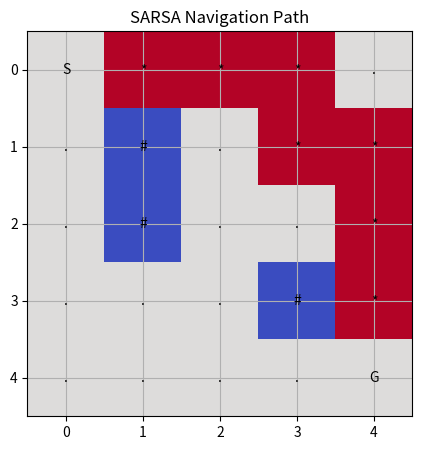
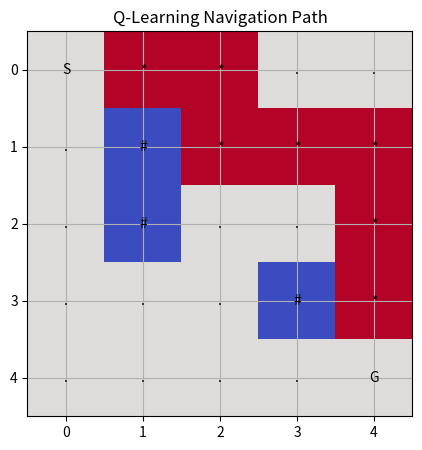
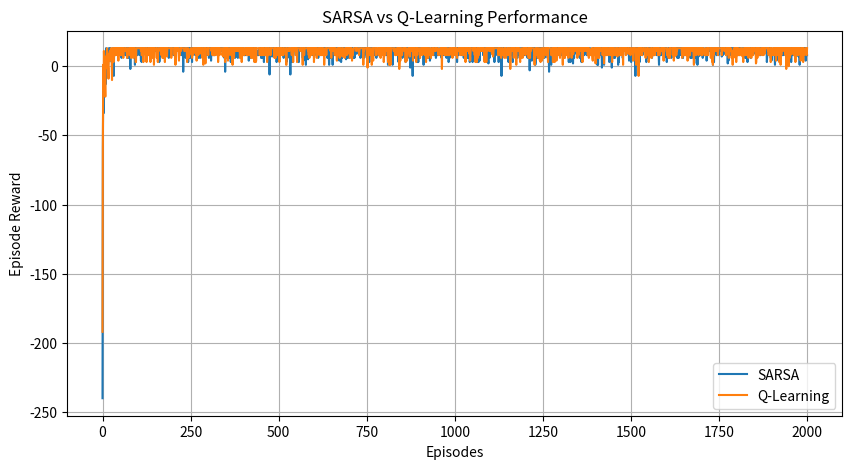

These charts were generated, in order, by the following Python code:

import numpy as np
import matplotlib.pyplot as plt
import random

# =====================================================
# TASK 4: SARSA, Q-LEARNING AND DEEP Q-NETWORK
# Autonomous Warehouse Robot Navigation
# =====================================================

random.seed(42)
np.random.seed(42)

# 1. PARAMETERS
ROWS = 5
COLS = 5

ACTIONS = ["UP", "DOWN", "LEFT", "RIGHT"]

MOVES = {
    0: (-1, 0),
    1: (1, 0),
    2: (0, -1),
    3: (0, 1)
}

START = (0, 0)
GOAL = (4, 4)

WALLS = [
    (1, 1),
    (2, 1),
    (3, 3)
]

GAMMA = 0.9
ALPHA = 0.2
EPSILON = 0.1
EPISODES = 2000
MAX_STEPS = 100


# =====================================================
# 2. WAREHOUSE ENVIRONMENT
# =====================================================

def state_number(position):
    return position[0] * COLS + position[1]


def take_action(position, action):

    dr, dc = MOVES[action]

    new_position = (
        position[0] + dr,
        position[1] + dc
    )

    # Boundary and obstacle checking
    if (
        new_position[0] < 0 or
        new_position[0] >= ROWS or
        new_position[1] < 0 or
        new_position[1] >= COLS or
        new_position in WALLS
    ):
        return position, -5, False

    if new_position == GOAL:
        return new_position, 20, True

    return new_position, -1, False


# =====================================================
# 3. DISPLAY WAREHOUSE
# =====================================================

def display_grid():

    print("\nWAREHOUSE GRID\n")

    for r in range(ROWS):

        for c in range(COLS):

            pos = (r, c)

            if pos == START:
                print("S", end=" ")

            elif pos == GOAL:
                print("G", end=" ")

            elif pos in WALLS:
                print("#", end=" ")

            else:
                print(".", end=" ")

        print()


# =====================================================
# 4. EPSILON-GREEDY ACTION SELECTION
# =====================================================

def choose_action(Q, state):

    if random.random() < EPSILON:
        return random.randint(0, 3)

    return int(np.argmax(Q[state]))


# =====================================================
# 5. VALUE ITERATION
# =====================================================

def value_iteration():

    V = np.zeros(ROWS * COLS)

    theta = 0.001

    while True:

        delta = 0

        for r in range(ROWS):
            for c in range(COLS):

                position = (r, c)

                if position == GOAL or position in WALLS:
                    continue

                state = state_number(position)
                old_value = V[state]

                action_values = []

                for action in range(4):

                    next_pos, reward, done = take_action(
                        position, action
                    )

                    next_state = state_number(next_pos)

                    if done:
                        value = reward
                    else:
                        value = reward + GAMMA * V[next_state]

                    action_values.append(value)

                V[state] = max(action_values)

                delta = max(
                    delta,
                    abs(old_value - V[state])
                )

        if delta < theta:
            break

    return V


# =====================================================
# 6. SARSA ALGORITHM - ON POLICY
# =====================================================

def train_sarsa():

    Q = np.zeros((25, 4))

    rewards_history = []
    success_count = 0

    for episode in range(EPISODES):

        position = START
        state = state_number(position)

        action = choose_action(Q, state)

        total_reward = 0

        for step in range(MAX_STEPS):

            next_pos, reward, done = take_action(
                position, action
            )

            next_state = state_number(next_pos)

            if done:
                target = reward
                next_action = None

            else:
                next_action = choose_action(Q, next_state)

                target = (
                    reward +
                    GAMMA * Q[next_state, next_action]
                )

            # SARSA update
            Q[state, action] += ALPHA * (
                target - Q[state, action]
            )

            total_reward += reward

            if done:
                success_count += 1
                break

            position = next_pos
            state = next_state
            action = next_action

        rewards_history.append(total_reward)

    success_rate = success_count / EPISODES * 100

    return Q, rewards_history, success_rate


# =====================================================
# 7. Q-LEARNING ALGORITHM - OFF POLICY
# =====================================================

def train_q_learning():

    Q = np.zeros((25, 4))

    rewards_history = []
    success_count = 0

    for episode in range(EPISODES):

        position = START
        state = state_number(position)

        total_reward = 0

        for step in range(MAX_STEPS):

            action = choose_action(Q, state)

            next_pos, reward, done = take_action(
                position, action
            )

            next_state = state_number(next_pos)

            if done:
                target = reward

            else:
                target = (
                    reward +
                    GAMMA * np.max(Q[next_state])
                )

            # Q-Learning update
            Q[state, action] += ALPHA * (
                target - Q[state, action]
            )

            total_reward += reward

            if done:
                success_count += 1
                break

            position = next_pos
            state = next_state

        rewards_history.append(total_reward)

    success_rate = success_count / EPISODES * 100

    return Q, rewards_history, success_rate


# =====================================================
# 8. DISPLAY LEARNED NAVIGATION PATH
# =====================================================

def display_path(Q, algorithm_name):

    position = START
    path = [position]
    visited = set()

    print("\n", algorithm_name, "NAVIGATION PATH")

    for step in range(MAX_STEPS):

        state = state_number(position)

        if state in visited:
            print("Repeated state detected.")
            break

        visited.add(state)

        action = int(np.argmax(Q[state]))

        next_pos, reward, done = take_action(
            position, action
        )

        if next_pos == position:
            break

        position = next_pos
        path.append(position)

        if done:
            break

    print("Path:", path)
    print("Total Steps:", len(path) - 1)

    if position == GOAL:
        print("Status: Goal Reached")
    else:
        print("Status: Goal Not Reached")

    # Draw path
    grid = np.zeros((ROWS, COLS))

    for r, c in WALLS:
        grid[r, c] = -1

    for r, c in path:
        if (r, c) not in [START, GOAL]:
            grid[r, c] = 1

    plt.figure(figsize=(6, 5))
    plt.imshow(grid, cmap="coolwarm")

    for r in range(ROWS):
        for c in range(COLS):

            label = "."

            if (r, c) == START:
                label = "S"
            elif (r, c) == GOAL:
                label = "G"
            elif (r, c) in WALLS:
                label = "#"
            elif (r, c) in path:
                label = "*"

            plt.text(c, r, label,
                     ha="center", va="center")

    plt.title(algorithm_name + " Navigation Path")
    plt.xticks(range(COLS))
    plt.yticks(range(ROWS))
    plt.grid()
    plt.show()

    return len(path) - 1, position == GOAL


# =====================================================
# 9. NUMERICAL SARSA CALCULATION
# =====================================================

def numerical_sarsa():

    q_current = 5
    reward = 4
    alpha = 0.2
    gamma = 0.9
    next_action_value = 6

    updated_q = q_current + alpha * (
        reward + gamma * next_action_value - q_current
    )

    print("\nNUMERICAL SARSA CALCULATION")

    print("Q(s,a) =", q_current)
    print("Reward =", reward)
    print("Learning Rate =", alpha)
    print("Discount Factor =", gamma)
    print("Next Action Value =", next_action_value)

    print("Updated SARSA Q-value =", round(updated_q, 2))


# =====================================================
# 10. NUMERICAL Q-LEARNING CALCULATION
# =====================================================

def numerical_qlearning():

    q_current = 5
    reward = 4
    alpha = 0.2
    gamma = 0.9
    max_next_value = 8

    updated_q = q_current + alpha * (
        reward + gamma * max_next_value - q_current
    )

    print("\nNUMERICAL Q-LEARNING CALCULATION")

    print("Q(s,a) =", q_current)
    print("Reward =", reward)
    print("Learning Rate =", alpha)
    print("Discount Factor =", gamma)
    print("Maximum Next Q-value =", max_next_value)

    print("Updated Q-Learning Q-value =", round(updated_q, 2))


# =====================================================
# 11. DQN CONCEPTS
# =====================================================

def dqn_explanation():

    print("\nDEEP Q-NETWORK CONCEPTS")

    print("1. DQN: Neural network approximates Q-values.")

    print("2. Experience Replay: Stores and samples past experiences.")

    print("3. Target Network: Provides stable target Q-values.")

    print("4. DDQN: Reduces overestimation of Q-values.")

    print("5. Dueling DQN: Separates state value and action advantage.")

    print("6. Prioritised Experience Replay: Samples important experiences more often.")


# =====================================================
# 12. PERFORMANCE GRAPH
# =====================================================

def performance_graph(sarsa_rewards, q_rewards):

    plt.figure(figsize=(10, 5))

    plt.plot(sarsa_rewards, label="SARSA")
    plt.plot(q_rewards, label="Q-Learning")

    plt.xlabel("Episodes")
    plt.ylabel("Episode Reward")

    plt.title("SARSA vs Q-Learning Performance")

    plt.legend()
    plt.grid()

    plt.show()


# =====================================================
# 13. MAIN PROGRAM
# =====================================================

if __name__ == "__main__":

    print("=" * 55)
    print("TASK 4: SARSA, Q-LEARNING AND DQN")
    print("WAREHOUSE ROBOT NAVIGATION")
    print("=" * 55)

    display_grid()

    # Value Iteration
    print("\nRunning Value Iteration...")

    V = value_iteration()

    print("Value Iteration Completed.")
    print("Start State Value:", round(V[state_number(START)], 3))

    # SARSA
    print("\nTraining SARSA...")

    sarsa_Q, sarsa_rewards, sarsa_success = train_sarsa()

    print("SARSA Training Completed.")
    print("SARSA Success Rate:", round(sarsa_success, 2), "%")

    # Q-Learning
    print("\nTraining Q-Learning...")

    q_Q, q_rewards, q_success = train_q_learning()

    print("Q-Learning Training Completed.")
    print("Q-Learning Success Rate:", round(q_success, 2), "%")

    # Navigation paths
    sarsa_steps, sarsa_reached = display_path(
        sarsa_Q, "SARSA"
    )

    q_steps, q_reached = display_path(
        q_Q, "Q-Learning"
    )

    # Numerical calculations
    numerical_sarsa()
    numerical_qlearning()

    # DQN concepts
    dqn_explanation()

    # Experimental comparison
    print("\nFINAL EXPERIMENTAL COMPARISON")

    print("-" * 65)

    print(
        "{:<20} {:<18} {:<18}".format(
            "Algorithm", "Success Rate", "Average Reward"
        )
    )

    print("-" * 65)

    print(
        "{:<20} {:<18.2f} {:<18.2f}".format(
            "SARSA",
            sarsa_success,
            np.mean(sarsa_rewards)
        )
    )

    print(
        "{:<20} {:<18.2f} {:<18.2f}".format(
            "Q-Learning",
            q_success,
            np.mean(q_rewards)
        )
    )

    print("-" * 65)

    # Performance graph
    performance_graph(sarsa_rewards, q_rewards)

    print("\nTASK 4 PROGRAM COMPLETED.")
